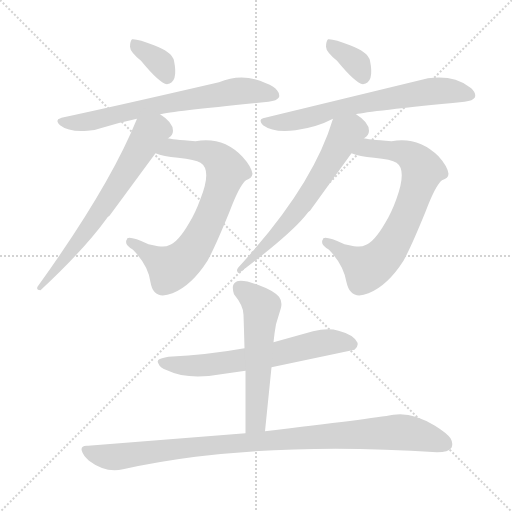
t = 0.00 s
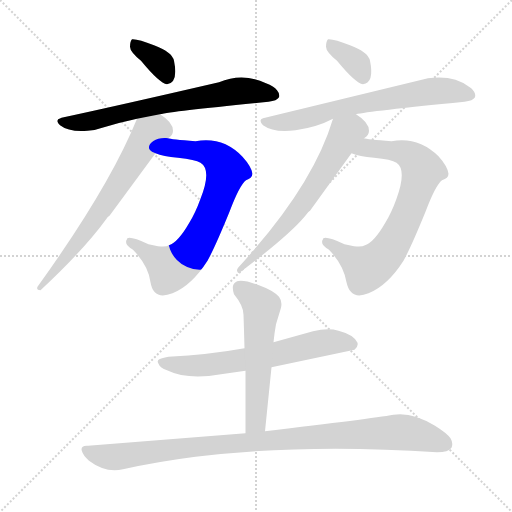
t = 1.69 s
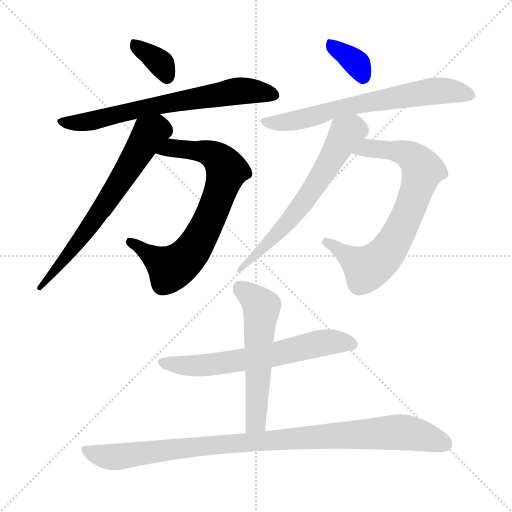
t = 3.39 s
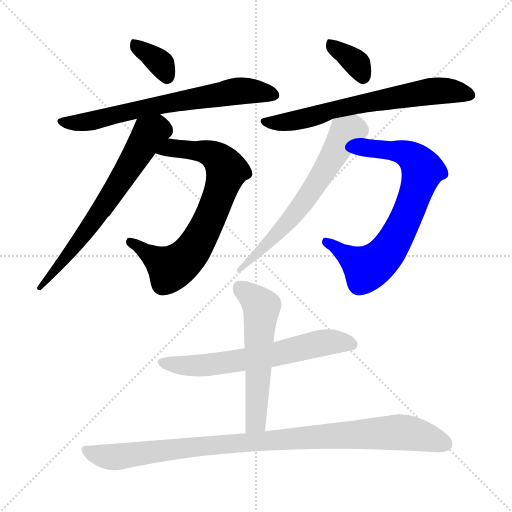
t = 5.08 s
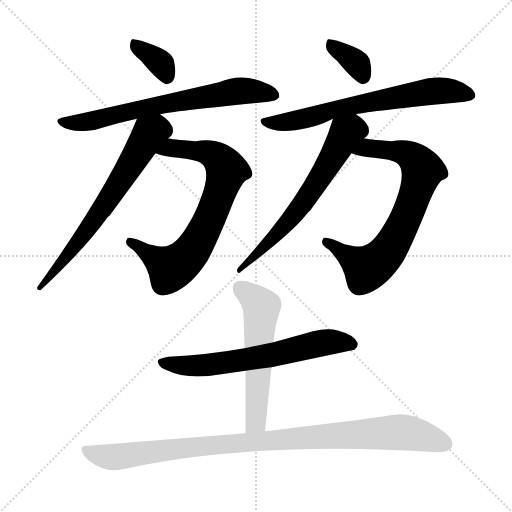
t = 6.78 s
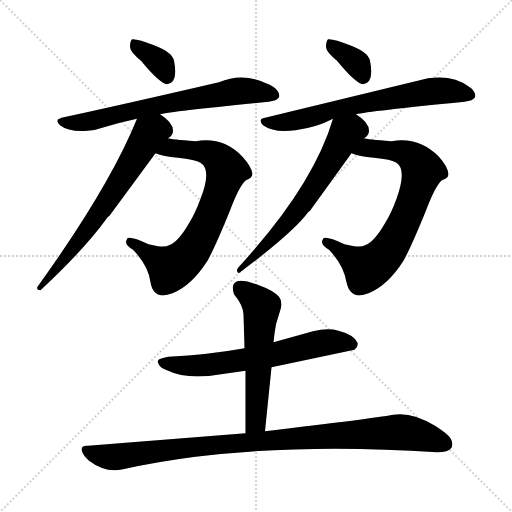
t = 8.47 s

The animated SVG that drew these frames (rendered in a browser with its animation timeline set to each time). Animation: 11 CSS @keyframes rules; one cycle of 8.47 s.

<svg version="1.1" viewBox="0 0 1024 1024" xmlns="http://www.w3.org/2000/svg">
  <g stroke="lightgray" stroke-dasharray="1,1" stroke-width="1" transform="scale(4, 4)">
    <line x1="0" y1="0" x2="256" y2="256"></line>
    <line x1="256" y1="0" x2="0" y2="256"></line>
    <line x1="128" y1="0" x2="128" y2="256"></line>
    <line x1="0" y1="128" x2="256" y2="128"></line>
  </g>
<g transform="scale(1, -1) translate(0, -900)">
   <style type="text/css">
    @keyframes keyframes0 {
      from {
       stroke: blue;
       stroke-dashoffset: 354;
       stroke-width: 128;
       }
       54% {
       animation-timing-function: step-end;
       stroke: blue;
       stroke-dashoffset: 0;
       stroke-width: 128;
       }
       to {
       stroke: black;
       stroke-width: 1024;
       }
       }
       #make-me-a-hanzi-animation-0 {
         animation: keyframes0 0.538086s both;
         animation-delay: 0.000000s;
         animation-timing-function: linear;
       }
    @keyframes keyframes1 {
      from {
       stroke: blue;
       stroke-dashoffset: 685;
       stroke-width: 128;
       }
       69% {
       animation-timing-function: step-end;
       stroke: blue;
       stroke-dashoffset: 0;
       stroke-width: 128;
       }
       to {
       stroke: black;
       stroke-width: 1024;
       }
       }
       #make-me-a-hanzi-animation-1 {
         animation: keyframes1 0.807454s both;
         animation-delay: 0.538086s;
         animation-timing-function: linear;
       }
    @keyframes keyframes2 {
      from {
       stroke: blue;
       stroke-dashoffset: 740;
       stroke-width: 128;
       }
       71% {
       animation-timing-function: step-end;
       stroke: blue;
       stroke-dashoffset: 0;
       stroke-width: 128;
       }
       to {
       stroke: black;
       stroke-width: 1024;
       }
       }
       #make-me-a-hanzi-animation-2 {
         animation: keyframes2 0.852214s both;
         animation-delay: 1.345540s;
         animation-timing-function: linear;
       }
    @keyframes keyframes3 {
      from {
       stroke: blue;
       stroke-dashoffset: 661;
       stroke-width: 128;
       }
       68% {
       animation-timing-function: step-end;
       stroke: blue;
       stroke-dashoffset: 0;
       stroke-width: 128;
       }
       to {
       stroke: black;
       stroke-width: 1024;
       }
       }
       #make-me-a-hanzi-animation-3 {
         animation: keyframes3 0.787923s both;
         animation-delay: 2.197754s;
         animation-timing-function: linear;
       }
    @keyframes keyframes4 {
      from {
       stroke: blue;
       stroke-dashoffset: 354;
       stroke-width: 128;
       }
       54% {
       animation-timing-function: step-end;
       stroke: blue;
       stroke-dashoffset: 0;
       stroke-width: 128;
       }
       to {
       stroke: black;
       stroke-width: 1024;
       }
       }
       #make-me-a-hanzi-animation-4 {
         animation: keyframes4 0.538086s both;
         animation-delay: 2.985677s;
         animation-timing-function: linear;
       }
    @keyframes keyframes5 {
      from {
       stroke: blue;
       stroke-dashoffset: 674;
       stroke-width: 128;
       }
       69% {
       animation-timing-function: step-end;
       stroke: blue;
       stroke-dashoffset: 0;
       stroke-width: 128;
       }
       to {
       stroke: black;
       stroke-width: 1024;
       }
       }
       #make-me-a-hanzi-animation-5 {
         animation: keyframes5 0.798503s both;
         animation-delay: 3.523763s;
         animation-timing-function: linear;
       }
    @keyframes keyframes6 {
      from {
       stroke: blue;
       stroke-dashoffset: 740;
       stroke-width: 128;
       }
       71% {
       animation-timing-function: step-end;
       stroke: blue;
       stroke-dashoffset: 0;
       stroke-width: 128;
       }
       to {
       stroke: black;
       stroke-width: 1024;
       }
       }
       #make-me-a-hanzi-animation-6 {
         animation: keyframes6 0.852214s both;
         animation-delay: 4.322266s;
         animation-timing-function: linear;
       }
    @keyframes keyframes7 {
      from {
       stroke: blue;
       stroke-dashoffset: 641;
       stroke-width: 128;
       }
       68% {
       animation-timing-function: step-end;
       stroke: blue;
       stroke-dashoffset: 0;
       stroke-width: 128;
       }
       to {
       stroke: black;
       stroke-width: 1024;
       }
       }
       #make-me-a-hanzi-animation-7 {
         animation: keyframes7 0.771647s both;
         animation-delay: 5.174479s;
         animation-timing-function: linear;
       }
    @keyframes keyframes8 {
      from {
       stroke: blue;
       stroke-dashoffset: 637;
       stroke-width: 128;
       }
       67% {
       animation-timing-function: step-end;
       stroke: blue;
       stroke-dashoffset: 0;
       stroke-width: 128;
       }
       to {
       stroke: black;
       stroke-width: 1024;
       }
       }
       #make-me-a-hanzi-animation-8 {
         animation: keyframes8 0.768392s both;
         animation-delay: 5.946126s;
         animation-timing-function: linear;
       }
    @keyframes keyframes9 {
      from {
       stroke: blue;
       stroke-dashoffset: 564;
       stroke-width: 128;
       }
       65% {
       animation-timing-function: step-end;
       stroke: blue;
       stroke-dashoffset: 0;
       stroke-width: 128;
       }
       to {
       stroke: black;
       stroke-width: 1024;
       }
       }
       #make-me-a-hanzi-animation-9 {
         animation: keyframes9 0.708984s both;
         animation-delay: 6.714518s;
         animation-timing-function: linear;
       }
    @keyframes keyframes10 {
      from {
       stroke: blue;
       stroke-dashoffset: 980;
       stroke-width: 128;
       }
       76% {
       animation-timing-function: step-end;
       stroke: blue;
       stroke-dashoffset: 0;
       stroke-width: 128;
       }
       to {
       stroke: black;
       stroke-width: 1024;
       }
       }
       #make-me-a-hanzi-animation-10 {
         animation: keyframes10 1.047526s both;
         animation-delay: 7.423503s;
         animation-timing-function: linear;
       }
</style>
<path d="M 282.0 778.5 Q 319.0 733.5 334.0 731.5 Q 357.0 734.5 348.0 778.5 Q 344.0 796.5 308.0 809.5 Q 276.0 822.5 264.0 821.5 Q 260.0 817.5 260.0 806.5 Q 260.0 796.5 282.0 778.5 Z" fill="lightgray"></path> 
<path d="M 320.0 671.5 Q 344.0 677.5 537.0 696.5 Q 554.0 698.5 558.0 705.5 Q 560.0 712.5 554.0 719.5 Q 548.0 727.5 532.0 733.5 Q 485.0 755.5 438.0 735.5 Q 226.0 686.5 123.0 664.5 Q 122.0 664.5 121.0 663.5 Q 109.0 660.5 120.0 649.5 Q 138.0 635.5 175.0 638.5 Q 190.0 639.5 201.0 643.5 Q 236.0 654.5 274.0 662.5 L 320.0 671.5 Z" fill="lightgray"></path> 
<path d="M 311.0 593.5 Q 326.0 587.5 356.0 584.5 Q 391.0 580.5 401.0 574.5 Q 424.0 560.5 401.0 502.5 Q 391.0 474.5 378.0 453.5 Q 356.0 415.5 338.0 409.5 Q 332.0 405.5 316.0 407.5 L 297.0 411.5 Q 262.0 427.5 255.0 423.5 Q 254.0 423.5 254.0 421.5 Q 247.0 411.5 266.0 400.5 Q 297.0 368.5 301.0 335.5 Q 307.0 298.5 345.0 313.5 Q 383.0 328.5 415.0 378.5 Q 430.0 405.5 459.0 476.5 Q 479.0 529.5 492.0 539.5 Q 504.0 543.5 505.0 552.5 Q 503.0 566.5 485.0 586.5 Q 446.0 627.5 391.0 617.5 Q 341.0 621.5 336.0 623.5 C 306.0 628.5 282.0 601.5 311.0 593.5 Z" fill="lightgray"></path> 
<path d="M 346.0 638.5 Q 346.0 655.5 320.0 671.5 C 296.0 688.5 286.0 690.5 274.0 662.5 Q 219.0 526.5 75.0 326.5 Q 72.0 319.5 81.0 319.5 Q 168.0 400.5 213.0 462.5 Q 215.0 466.5 219.0 468.5 L 311.0 593.5 L 336.0 623.5 Q 346.0 629.5 346.0 638.5 Z" fill="lightgray"></path> 
<path d="M 674.0 778.5 Q 711.0 733.5 726.0 731.5 Q 749.0 734.5 740.0 778.5 Q 736.0 796.5 700.0 809.5 Q 668.0 822.5 656.0 821.5 Q 652.0 817.5 652.0 806.5 Q 652.0 796.5 674.0 778.5 Z" fill="lightgray"></path> 
<path d="M 712.0 671.5 Q 736.0 677.5 929.0 696.5 Q 946.0 698.5 950.0 705.5 Q 952.0 712.5 946.0 719.5 Q 944.0 723.5 938.0 726.5 Q 907.0 750.5 856.0 743.5 L 530.0 664.5 Q 528.0 664.5 526.0 663.5 Q 516.0 660.5 526.0 649.5 Q 548.0 633.5 591.0 639.5 Q 634.0 645.5 666.0 662.5 L 712.0 671.5 Z" fill="lightgray"></path> 
<path d="M 703.0 593.5 Q 718.0 587.5 748.0 584.5 Q 783.0 581.5 793.0 574.5 Q 814.0 560.5 793.0 502.5 Q 783.0 474.5 770.0 453.5 Q 748.0 415.5 730.0 409.5 Q 724.0 405.5 708.0 407.5 L 689.0 411.5 Q 654.0 427.5 647.0 423.5 Q 646.0 423.5 646.0 421.5 Q 639.0 411.5 658.0 400.5 Q 687.0 370.5 693.0 335.5 Q 701.0 298.5 737.0 313.5 Q 775.0 328.5 807.0 378.5 Q 822.0 405.5 851.0 476.5 Q 871.0 529.5 884.0 539.5 Q 897.0 543.5 897.0 552.5 Q 895.0 567.5 877.0 587.5 Q 836.0 627.5 783.0 617.5 Q 733.0 621.5 728.0 623.5 C 698.0 628.5 674.0 601.5 703.0 593.5 Z" fill="lightgray"></path> 
<path d="M 738.0 638.5 Q 738.0 655.5 712.0 671.5 C 687.0 688.5 675.0 691.5 666.0 662.5 Q 626.0 527.5 477.0 365.5 Q 472.0 359.5 475.0 356.5 Q 475.0 353.5 479.0 354.5 Q 576.0 427.5 609.0 466.5 Q 618.0 478.5 620.0 478.5 L 703.0 593.5 L 728.0 623.5 Q 738.0 629.5 738.0 638.5 Z" fill="lightgray"></path> 
<path d="M 543.0 165.5 L 709.0 200.5 Q 717.0 207.5 715.0 214.5 Q 708.0 230.5 677.0 238.5 Q 656.0 244.5 626.0 237.5 L 547.0 215.5 L 489.0 203.5 Q 417.0 190.5 337.0 186.5 Q 332.0 185.5 328.0 184.5 Q 311.0 181.5 317.0 172.5 Q 320.0 164.5 334.0 159.5 Q 375.0 139.5 442.0 151.5 L 491.0 158.5 L 543.0 165.5 Z" fill="lightgray"></path> 
<path d="M 530.0 37.5 L 543.0 165.5 L 547.0 215.5 Q 549.0 235.5 552.0 251.5 L 562.0 284.5 Q 565.0 297.5 558.0 306.5 Q 546.0 319.5 518.0 329.5 Q 487.0 341.5 474.0 337.5 Q 473.0 336.5 471.0 335.5 Q 462.0 330.5 468.0 311.5 Q 487.0 288.5 487.0 270.5 Q 488.0 241.5 489.0 203.5 L 491.0 158.5 L 491.0 33.5 C 491.0 3.5 527.0 7.5 530.0 37.5 Z" fill="lightgray"></path> 
<path d="M 491.0 33.5 L 176.0 8.5 Q 175.0 8.5 173.0 8.5 Q 160.0 7.5 164.0 -2.5 Q 166.0 -10.5 178.0 -21.5 Q 211.0 -46.5 246.0 -38.5 Q 313.0 -23.5 391.0 -13.5 Q 611.0 13.5 874.0 -4.5 Q 897.0 -4.5 903.0 4.5 Q 907.0 13.5 901.0 23.5 Q 894.0 33.5 870.0 48.5 Q 824.0 76.5 787.0 70.5 Q 741.0 62.5 530.0 37.5 L 491.0 33.5 Z" fill="lightgray"></path> 
      <clipPath id="make-me-a-hanzi-clip-0">
      <path d="M 282.0 778.5 Q 319.0 733.5 334.0 731.5 Q 357.0 734.5 348.0 778.5 Q 344.0 796.5 308.0 809.5 Q 276.0 822.5 264.0 821.5 Q 260.0 817.5 260.0 806.5 Q 260.0 796.5 282.0 778.5 Z" fill="lightgray"></path>
      </clipPath>
      <path clip-path="url(#make-me-a-hanzi-clip-0)" d="M 268.0 812.5 L 317.0 777.5 L 334.0 743.5 " fill="none" id="make-me-a-hanzi-animation-0" stroke-dasharray="226 452" stroke-linecap="round"></path>

      <clipPath id="make-me-a-hanzi-clip-1">
      <path d="M 320.0 671.5 Q 344.0 677.5 537.0 696.5 Q 554.0 698.5 558.0 705.5 Q 560.0 712.5 554.0 719.5 Q 548.0 727.5 532.0 733.5 Q 485.0 755.5 438.0 735.5 Q 226.0 686.5 123.0 664.5 Q 122.0 664.5 121.0 663.5 Q 109.0 660.5 120.0 649.5 Q 138.0 635.5 175.0 638.5 Q 190.0 639.5 201.0 643.5 Q 236.0 654.5 274.0 662.5 L 320.0 671.5 Z" fill="lightgray"></path>
      </clipPath>
      <path clip-path="url(#make-me-a-hanzi-clip-1)" d="M 126.0 656.5 L 188.0 659.5 L 288.0 684.5 L 479.0 718.5 L 548.0 710.5 " fill="none" id="make-me-a-hanzi-animation-1" stroke-dasharray="557 1114" stroke-linecap="round"></path>

      <clipPath id="make-me-a-hanzi-clip-2">
      <path d="M 311.0 593.5 Q 326.0 587.5 356.0 584.5 Q 391.0 580.5 401.0 574.5 Q 424.0 560.5 401.0 502.5 Q 391.0 474.5 378.0 453.5 Q 356.0 415.5 338.0 409.5 Q 332.0 405.5 316.0 407.5 L 297.0 411.5 Q 262.0 427.5 255.0 423.5 Q 254.0 423.5 254.0 421.5 Q 247.0 411.5 266.0 400.5 Q 297.0 368.5 301.0 335.5 Q 307.0 298.5 345.0 313.5 Q 383.0 328.5 415.0 378.5 Q 430.0 405.5 459.0 476.5 Q 479.0 529.5 492.0 539.5 Q 504.0 543.5 505.0 552.5 Q 503.0 566.5 485.0 586.5 Q 446.0 627.5 391.0 617.5 Q 341.0 621.5 336.0 623.5 C 306.0 628.5 282.0 601.5 311.0 593.5 Z" fill="lightgray"></path>
      </clipPath>
      <path clip-path="url(#make-me-a-hanzi-clip-2)" d="M 318.0 595.5 L 359.0 603.5 L 413.0 595.5 L 433.0 586.5 L 454.0 559.5 L 447.0 534.5 L 397.0 418.5 L 358.0 372.5 L 341.0 363.5 L 259.0 420.5 " fill="none" id="make-me-a-hanzi-animation-2" stroke-dasharray="612 1224" stroke-linecap="round"></path>

      <clipPath id="make-me-a-hanzi-clip-3">
      <path d="M 346.0 638.5 Q 346.0 655.5 320.0 671.5 C 296.0 688.5 286.0 690.5 274.0 662.5 Q 219.0 526.5 75.0 326.5 Q 72.0 319.5 81.0 319.5 Q 168.0 400.5 213.0 462.5 Q 215.0 466.5 219.0 468.5 L 311.0 593.5 L 336.0 623.5 Q 346.0 629.5 346.0 638.5 Z" fill="lightgray"></path>
      </clipPath>
      <path clip-path="url(#make-me-a-hanzi-clip-3)" d="M 329.0 639.5 L 313.0 641.5 L 298.0 630.5 L 202.0 479.5 L 85.0 328.5 " fill="none" id="make-me-a-hanzi-animation-3" stroke-dasharray="533 1066" stroke-linecap="round"></path>

      <clipPath id="make-me-a-hanzi-clip-4">
      <path d="M 674.0 778.5 Q 711.0 733.5 726.0 731.5 Q 749.0 734.5 740.0 778.5 Q 736.0 796.5 700.0 809.5 Q 668.0 822.5 656.0 821.5 Q 652.0 817.5 652.0 806.5 Q 652.0 796.5 674.0 778.5 Z" fill="lightgray"></path>
      </clipPath>
      <path clip-path="url(#make-me-a-hanzi-clip-4)" d="M 660.0 812.5 L 709.0 777.5 L 726.0 743.5 " fill="none" id="make-me-a-hanzi-animation-4" stroke-dasharray="226 452" stroke-linecap="round"></path>

      <clipPath id="make-me-a-hanzi-clip-5">
      <path d="M 712.0 671.5 Q 736.0 677.5 929.0 696.5 Q 946.0 698.5 950.0 705.5 Q 952.0 712.5 946.0 719.5 Q 944.0 723.5 938.0 726.5 Q 907.0 750.5 856.0 743.5 L 530.0 664.5 Q 528.0 664.5 526.0 663.5 Q 516.0 660.5 526.0 649.5 Q 548.0 633.5 591.0 639.5 Q 634.0 645.5 666.0 662.5 L 712.0 671.5 Z" fill="lightgray"></path>
      </clipPath>
      <path clip-path="url(#make-me-a-hanzi-clip-5)" d="M 530.0 656.5 L 581.0 656.5 L 681.0 684.5 L 854.0 716.5 L 902.0 718.5 L 940.0 710.5 " fill="none" id="make-me-a-hanzi-animation-5" stroke-dasharray="546 1092" stroke-linecap="round"></path>

      <clipPath id="make-me-a-hanzi-clip-6">
      <path d="M 703.0 593.5 Q 718.0 587.5 748.0 584.5 Q 783.0 581.5 793.0 574.5 Q 814.0 560.5 793.0 502.5 Q 783.0 474.5 770.0 453.5 Q 748.0 415.5 730.0 409.5 Q 724.0 405.5 708.0 407.5 L 689.0 411.5 Q 654.0 427.5 647.0 423.5 Q 646.0 423.5 646.0 421.5 Q 639.0 411.5 658.0 400.5 Q 687.0 370.5 693.0 335.5 Q 701.0 298.5 737.0 313.5 Q 775.0 328.5 807.0 378.5 Q 822.0 405.5 851.0 476.5 Q 871.0 529.5 884.0 539.5 Q 897.0 543.5 897.0 552.5 Q 895.0 567.5 877.0 587.5 Q 836.0 627.5 783.0 617.5 Q 733.0 621.5 728.0 623.5 C 698.0 628.5 674.0 601.5 703.0 593.5 Z" fill="lightgray"></path>
      </clipPath>
      <path clip-path="url(#make-me-a-hanzi-clip-6)" d="M 710.0 595.5 L 751.0 603.5 L 793.0 598.5 L 824.0 586.5 L 845.0 559.5 L 833.0 517.5 L 811.0 460.5 L 777.0 399.5 L 733.0 362.5 L 651.0 420.5 " fill="none" id="make-me-a-hanzi-animation-6" stroke-dasharray="612 1224" stroke-linecap="round"></path>

      <clipPath id="make-me-a-hanzi-clip-7">
      <path d="M 738.0 638.5 Q 738.0 655.5 712.0 671.5 C 687.0 688.5 675.0 691.5 666.0 662.5 Q 626.0 527.5 477.0 365.5 Q 472.0 359.5 475.0 356.5 Q 475.0 353.5 479.0 354.5 Q 576.0 427.5 609.0 466.5 Q 618.0 478.5 620.0 478.5 L 703.0 593.5 L 728.0 623.5 Q 738.0 629.5 738.0 638.5 Z" fill="lightgray"></path>
      </clipPath>
      <path clip-path="url(#make-me-a-hanzi-clip-7)" d="M 721.0 639.5 L 705.0 641.5 L 692.0 633.5 L 592.0 475.5 L 501.0 377.5 L 486.0 369.5 L 487.0 361.5 L 479.0 360.5 " fill="none" id="make-me-a-hanzi-animation-7" stroke-dasharray="513 1026" stroke-linecap="round"></path>

      <clipPath id="make-me-a-hanzi-clip-8">
      <path d="M 543.0 165.5 L 709.0 200.5 Q 717.0 207.5 715.0 214.5 Q 708.0 230.5 677.0 238.5 Q 656.0 244.5 626.0 237.5 L 547.0 215.5 L 489.0 203.5 Q 417.0 190.5 337.0 186.5 Q 332.0 185.5 328.0 184.5 Q 311.0 181.5 317.0 172.5 Q 320.0 164.5 334.0 159.5 Q 375.0 139.5 442.0 151.5 L 491.0 158.5 L 543.0 165.5 Z" fill="lightgray"></path>
      </clipPath>
      <path clip-path="url(#make-me-a-hanzi-clip-8)" d="M 325.0 176.5 L 383.0 167.5 L 430.0 171.5 L 659.0 216.5 L 701.0 212.5 " fill="none" id="make-me-a-hanzi-animation-8" stroke-dasharray="509 1018" stroke-linecap="round"></path>

      <clipPath id="make-me-a-hanzi-clip-9">
      <path d="M 530.0 37.5 L 543.0 165.5 L 547.0 215.5 Q 549.0 235.5 552.0 251.5 L 562.0 284.5 Q 565.0 297.5 558.0 306.5 Q 546.0 319.5 518.0 329.5 Q 487.0 341.5 474.0 337.5 Q 473.0 336.5 471.0 335.5 Q 462.0 330.5 468.0 311.5 Q 487.0 288.5 487.0 270.5 Q 488.0 241.5 489.0 203.5 L 491.0 158.5 L 491.0 33.5 C 491.0 3.5 527.0 7.5 530.0 37.5 Z" fill="lightgray"></path>
      </clipPath>
      <path clip-path="url(#make-me-a-hanzi-clip-9)" d="M 480.0 324.5 L 523.0 286.5 L 512.0 60.5 L 497.0 41.5 " fill="none" id="make-me-a-hanzi-animation-9" stroke-dasharray="436 872" stroke-linecap="round"></path>

      <clipPath id="make-me-a-hanzi-clip-10">
      <path d="M 491.0 33.5 L 176.0 8.5 Q 175.0 8.5 173.0 8.5 Q 160.0 7.5 164.0 -2.5 Q 166.0 -10.5 178.0 -21.5 Q 211.0 -46.5 246.0 -38.5 Q 313.0 -23.5 391.0 -13.5 Q 611.0 13.5 874.0 -4.5 Q 897.0 -4.5 903.0 4.5 Q 907.0 13.5 901.0 23.5 Q 894.0 33.5 870.0 48.5 Q 824.0 76.5 787.0 70.5 Q 741.0 62.5 530.0 37.5 L 491.0 33.5 Z" fill="lightgray"></path>
      </clipPath>
      <path clip-path="url(#make-me-a-hanzi-clip-10)" d="M 175.0 -1.5 L 227.0 -14.5 L 406.0 8.5 L 790.0 35.5 L 823.0 33.5 L 891.0 11.5 " fill="none" id="make-me-a-hanzi-animation-10" stroke-dasharray="852 1704" stroke-linecap="round"></path>

</g>
</svg>
